Run: headless pygame with SDL's dummy video driver; simulated clock (each Clock.tick advances the game by its frame time, no real sleeping); random seed 0; keys injected as events and as key.get_pressed() state; no mouse input.
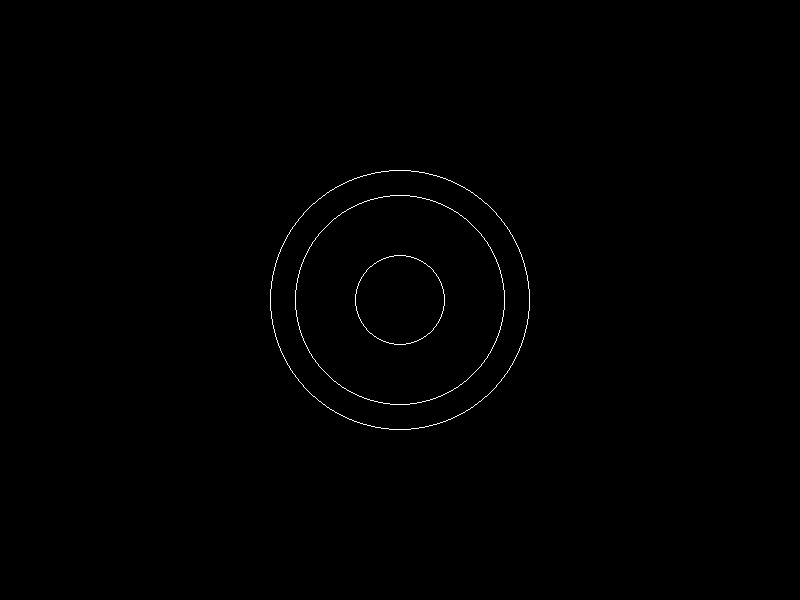
Frame 1 of 4 · flips 1–60 · no input
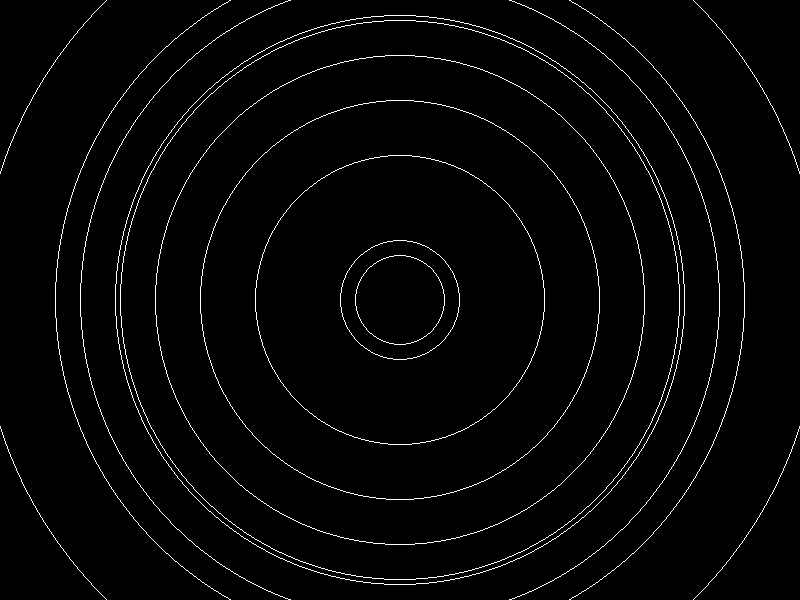
Frame 2 of 4 · flips 61–180 · tapped SPACE, RETURN · held RIGHT (→), D
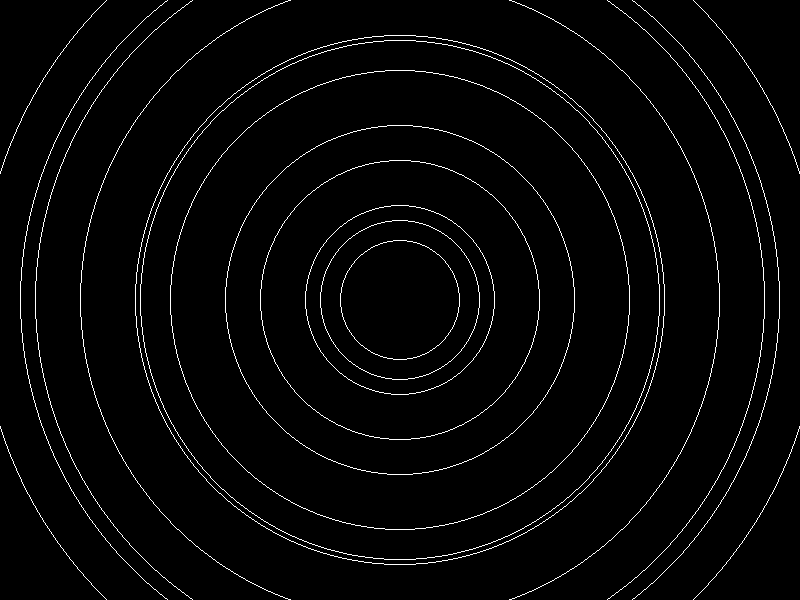
Frame 3 of 4 · flips 181–300 · held DOWN (↓), S
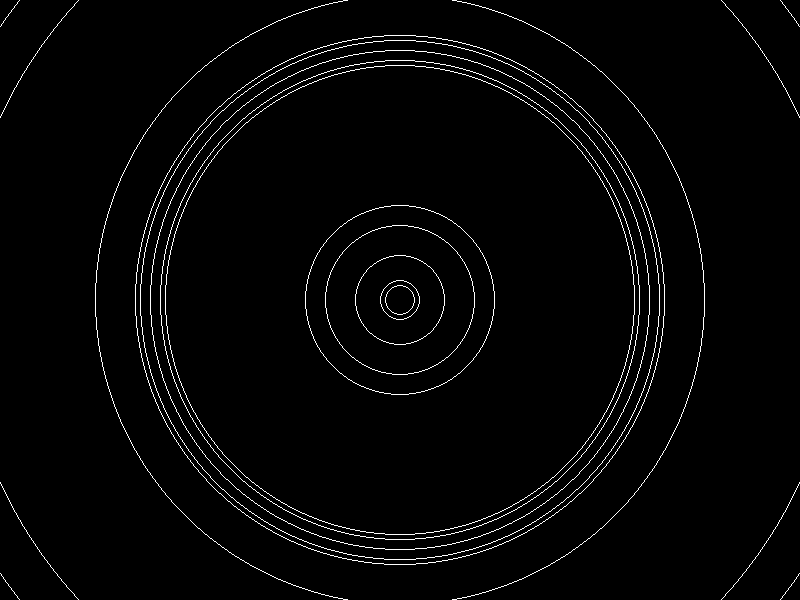
Frame 4 of 4 · flips 301–420 · held LEFT (←), A, UP (↑), W

The pygame program that drew these frames:

# Copyright 2025 ( @annuaicoder )
import pygame
import sys
import random

# Initialize Pygame
pygame.init()
width, height = 800, 600
screen = pygame.display.set_mode((width, height))
pygame.display.set_caption("Zoom Tunnel Illusion")
clock = pygame.time.Clock()

# Colors and center
white = (255, 255, 255)
black = (0, 0, 0)
center = (width // 2, height // 2)

# Circle settings
circles = []
max_radius = 800
speed = 5

# Main loop
while True:
    screen.fill(black)

    # Event handling
    for event in pygame.event.get():
        if event.type == pygame.QUIT:
            pygame.quit()
            sys.exit()

    # Add new circle occasionally
    if random.random() < 0.1:
        circles.append(10)  # Start small

    # Update and draw circles
    new_circles = []
    for radius in circles:
        if radius < max_radius:
            pygame.draw.circle(screen, white, center, radius, 1)
            new_circles.append(radius + speed)
    circles = new_circles

    # Update display
    pygame.display.flip()
    clock.tick(60)
